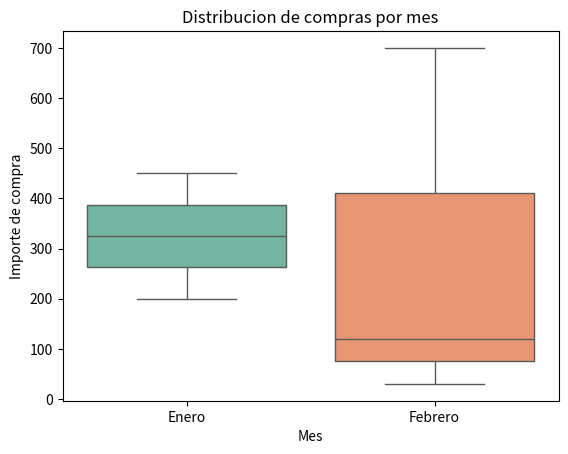
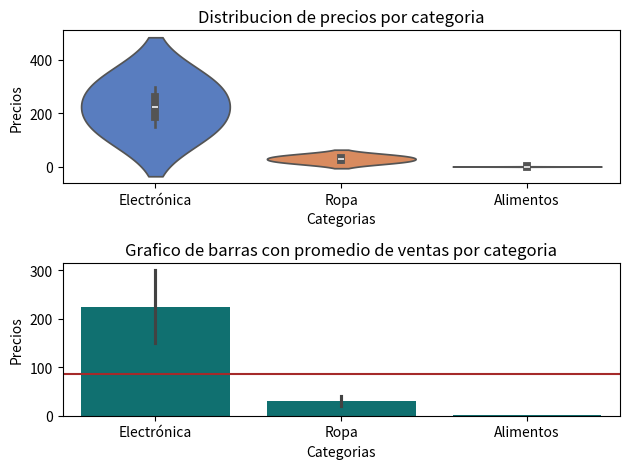

Recreate these plots in Python, in order.
import pandas as pd
import seaborn as sns
import matplotlib.pyplot as plt

# SECCION 1
# CONSGINA: Cargá el dataset y visualizá los primeros registros.

# a. Traemos el dataframe que nos proporciona la practica
# Dataset
data = pd.DataFrame({
'cliente': ['Cliente 1', 'Cliente 2', 'Cliente 3', 'Cliente 4', 'Cliente 5'],
'importe_compra': [200, 450, 120, 700, 30],
'mes': ['Enero', 'Enero', 'Febrero', 'Febrero', 'Febrero']
})

# b. Imprimimos el dataframe para visualizar el mismo
print(data)

# CONSIGNA: Creá un boxplot que muestre la distribución de las compras por mes.
# Asegurate de personalizar el gráfico con títulos y etiquetas adecuadas.

sns.boxplot(x="mes",y="importe_compra",data=data, palette="Set2")
plt.title("Distribucion de compras por mes")
plt.xlabel("Mes")
plt.ylabel("Importe de compra")
plt.show()

# SECCION 2
# CONSIGNA: Cargá el dataset y visualiza los primeros registros.

# a. Cargamos el dataset
# Dataset  
data = pd.DataFrame({  
    'categoría': ['Electrónica', 'Electrónica', 'Ropa', 'Ropa', 'Alimentos', 'Alimentos'],  
    'producto': ['Televisor', 'Radio', 'Camisa', 'Pantalón', 'Pan', 'Leche'],  
    'precio': [300, 150, 20, 40, 2, 1.5]  
})

# b. Visualizamos el dataset para comprender estructura

print(data)

# CONSGINA: Creá un subplot que contenga un violin plot mostrando la distribución de precios por categoría, 
# junto con un gráfico de barras que represente el precio promedio por categoría.

fig, axs = plt.subplots(2,1)

sns.violinplot(x="categoría",y="precio",data=data,palette="muted",ax=axs[0])
axs[0].set_title("Distribucion de precios por categoria")
axs[0].set_xlabel("Categorias")
axs[0].set_ylabel("Precios")

promedio_precio = data["precio"].mean()

barplot =sns.barplot(x="categoría",y="precio",data=data,ax=axs[1], color="teal")
axs[1].axhline(y=promedio_precio,color="brown")
axs[1].set_title("Grafico de barras con promedio de ventas por categoria")
axs[1].set_xlabel("Categorias")
axs[1].set_ylabel("Precios")
axs[1]

plt.tight_layout()
plt.show()
